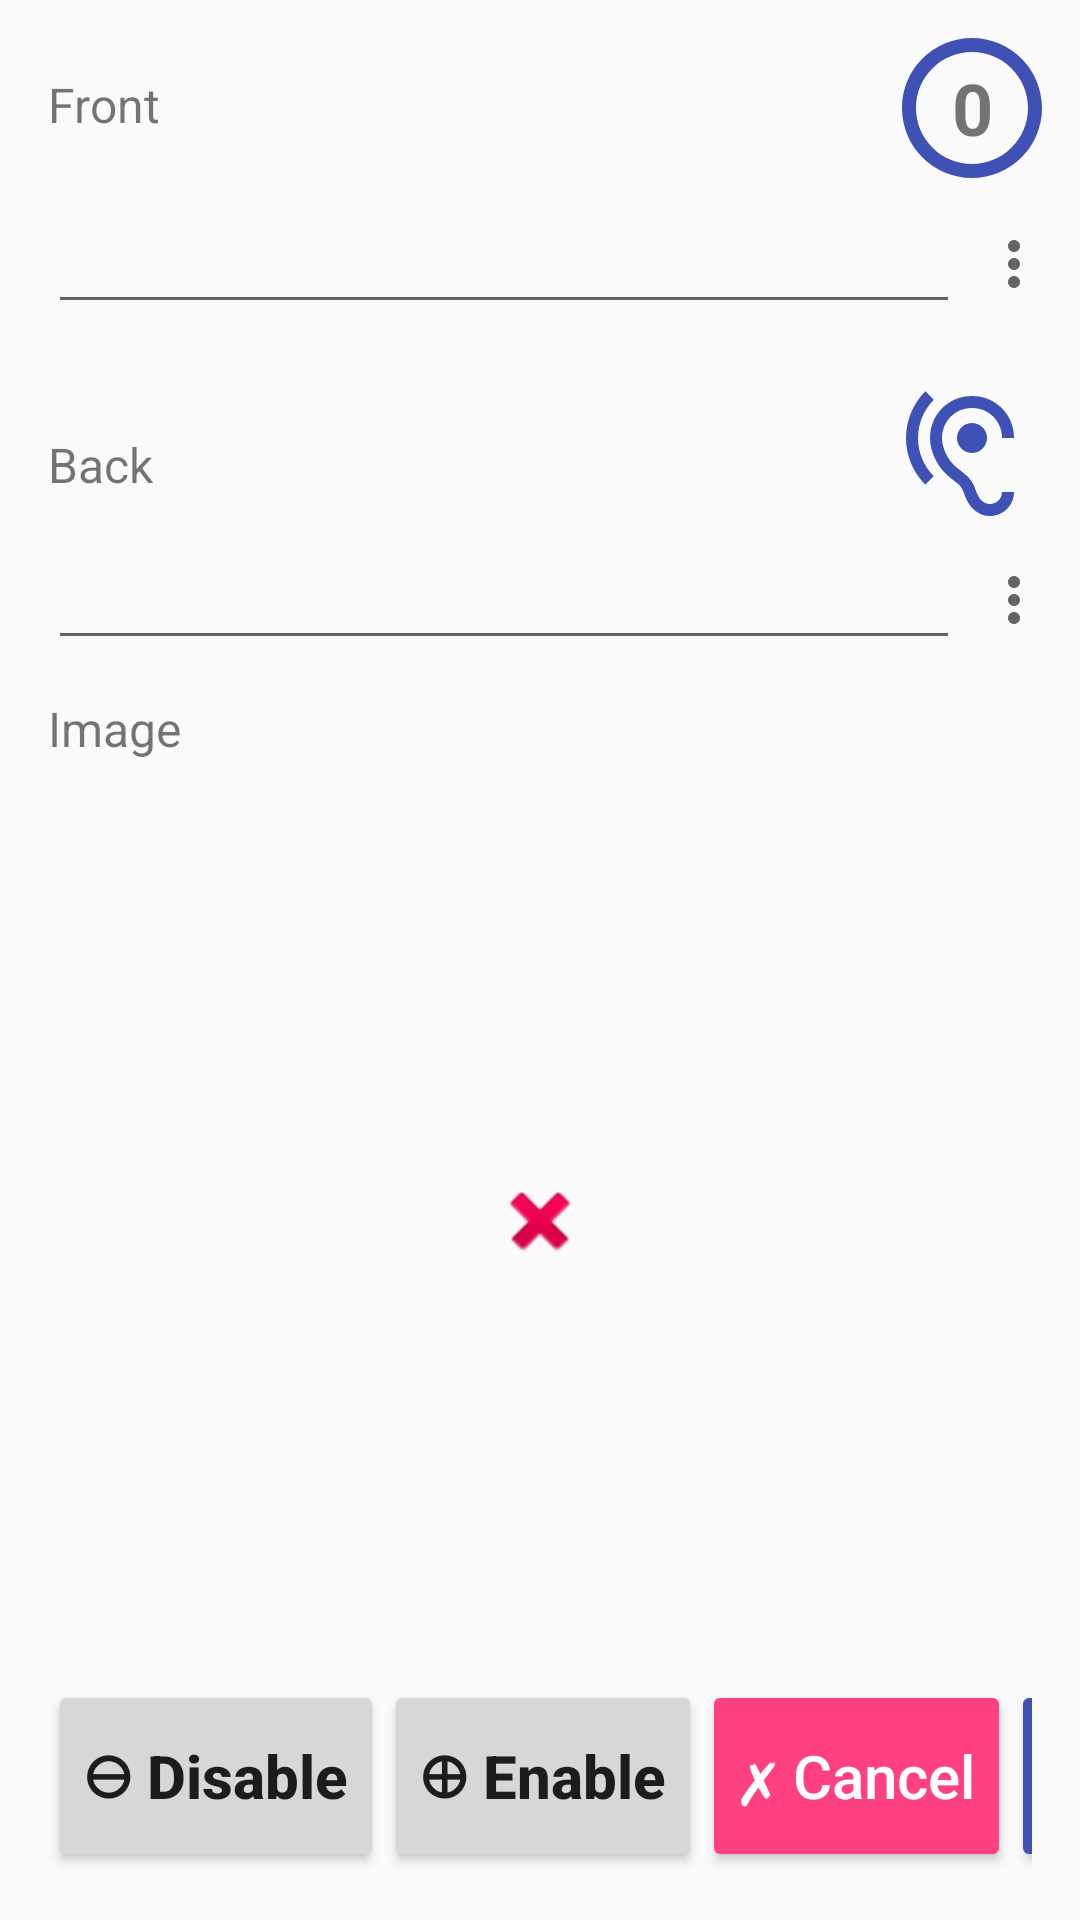

Here is an Android app screen rendered from its layout file. Give the layout XML and the strings, colors and styles it references.
<!-- AndroidManifest.xml: application theme AppTheme -->
<!-- res/layout/activity_card_editor.xml -->
<?xml version="1.0" encoding="utf-8"?>
<android.support.constraint.ConstraintLayout xmlns:android="http://schemas.android.com/apk/res/android"
                                             xmlns:app="http://schemas.android.com/apk/res-auto"
                                             xmlns:tools="http://schemas.android.com/tools"
                                             android:layout_width="match_parent"
                                             android:layout_height="match_parent"
                                             tools:layout_editor_absoluteY="89dp">


    <TextView
            android:layout_width="56dp"
            android:layout_height="56dp"
            android:text="0"
            android:textSize="24sp"
            android:background="@drawable/baseline_panorama_fish_eye_24"
            app:layout_constraintRight_toRightOf="parent"
            app:layout_constraintTop_toTopOf="parent"
            android:layout_marginTop="8dp"
            android:layout_marginRight="8dp"
            android:id="@+id/textview_card_score"
            android:textStyle="bold"
            android:gravity="center_vertical|center_horizontal"
            />

    <Button
            android:id="@+id/button_show_journal"
            android:layout_width="wrap_content"
            android:layout_height="wrap_content"
            app:layout_constraintTop_toTopOf="@+id/textview_card_score"
            app:layout_constraintBottom_toBottomOf="@+id/textview_card_score"
            app:layout_constraintLeft_toLeftOf="parent"
            app:layout_constraintRight_toRightOf="parent"
            android:text="📖 History"
            android:theme="@style/AppTheme.ButtonCancel"
            android:visibility="invisible"
            />

    <TextView
            android:layout_width="wrap_content"
            android:layout_height="wrap_content"
            android:id="@+id/label_front"
            android:text="Front"
            app:layout_constraintLeft_toLeftOf="parent"
            app:layout_constraintTop_toTopOf="@+id/textview_card_score"
            android:layout_marginTop="16dp"
            android:layout_marginLeft="16dp"
            android:textSize="16dp"
            />

    <LinearLayout
            android:id="@+id/layout_front_text"
            android:layout_width="match_parent"
            android:layout_height="wrap_content"
            android:orientation="horizontal"
            app:layout_constraintTop_toBottomOf="@+id/textview_card_score"
            >

        <EditText
                android:layout_width="0dp"
                android:layout_weight="1"
                android:layout_height="wrap_content"
                android:id="@+id/edittext_front"
                android:inputType="textNoSuggestions|textMultiLine"
                android:textSize="20sp"
                app:layout_constraintTop_toBottomOf="@id/button_tts"
                android:layout_marginLeft="16dp"
                android:text=""
                />

        <ImageButton
                android:id="@+id/imagebutton_front_text"
                android:layout_width="wrap_content"
                android:layout_height="wrap_content"
                style="?android:attr/actionOverflowButtonStyle"
                />

    </LinearLayout>

    <ImageView
            android:layout_width="48dp"
            android:layout_height="48dp"
            android:src="@drawable/baseline_hearing_24"
            android:id="@+id/button_tts"
            app:layout_constraintRight_toRightOf="parent"
            app:layout_constraintTop_toBottomOf="@+id/layout_front_text"
            android:layout_marginTop="16dp"
            android:layout_marginRight="16dp"
            />

    <TextView
            android:layout_width="wrap_content"
            android:layout_height="wrap_content"
            android:id="@+id/label_back"
            android:text="Back"
            app:layout_constraintLeft_toLeftOf="parent"
            app:layout_constraintTop_toTopOf="@+id/button_tts"
            android:layout_marginTop="16dp"
            android:layout_marginLeft="16dp"
            android:textSize="16dp"
            />

    <ImageView
            android:id="@+id/button_swap_front_back"
            android:layout_width="wrap_content"
            android:layout_height="wrap_content"
            android:src="@android:drawable/ic_popup_sync"
            android:tint="@color/colorPrimary"
            app:layout_constraintLeft_toRightOf="@+id/label_back"
            app:layout_constraintRight_toLeftOf="@+id/button_tts"
            app:layout_constraintTop_toBottomOf="@+id/button_tts"
            app:layout_constraintBottom_toTopOf="@+id/button_tts"
            />

    <LinearLayout
            android:id="@+id/layout_back_text"
            android:layout_width="match_parent"
            android:layout_height="wrap_content"
            android:orientation="horizontal"
            app:layout_constraintTop_toBottomOf="@+id/button_tts"
            >

        <EditText
                android:layout_width="0dp"
                android:layout_weight="1"
                android:layout_height="wrap_content"
                android:id="@+id/edittext_back"
                android:inputType="textNoSuggestions|textMultiLine"
                android:textSize="20sp"
                app:layout_constraintTop_toBottomOf="@id/button_tts"
                android:layout_marginLeft="16dp"
                android:text=""
                />

        <ImageButton
                android:id="@+id/imagebutton_back_text"
                android:layout_width="wrap_content"
                android:layout_height="wrap_content"
                style="?android:attr/actionOverflowButtonStyle"
                />

    </LinearLayout>


    <TextView
            android:layout_width="wrap_content"
            android:layout_height="wrap_content"
            android:id="@+id/label_image"
            android:text="Image"
            app:layout_constraintLeft_toLeftOf="parent"
            app:layout_constraintTop_toBottomOf="@+id/layout_back_text"
            android:layout_marginTop="8dp"
            android:layout_marginLeft="16dp"
            android:textSize="16dp"
            />

    <ImageView
            android:id="@+id/card_image"
            android:layout_width="match_parent"
            android:layout_height="0dp"
            app:layout_constraintTop_toBottomOf="@+id/label_image"
            app:layout_constraintBottom_toTopOf="@+id/layout_buttons"
            android:scaleType="centerInside"
            android:src="@android:drawable/ic_delete"
            android:layout_margin="8dp"
            />

    <LinearLayout
            android:layout_width="match_parent"
            android:layout_height="wrap_content"
            app:layout_constraintBottom_toBottomOf="parent"
            android:layout_margin="16dp"
            android:id="@+id/layout_buttons"
            >

        <Button
                android:layout_width="wrap_content"
                android:layout_height="64dp"
                android:theme="@style/AppTheme.ButtonDelete"
                android:text="⊖ Disable"
                android:textAllCaps="false"
                android:id="@+id/button_disable"
                android:textStyle="bold"
                app:layout_constraintRight_toRightOf="parent"
                app:layout_constraintBottom_toBottomOf="parent"
                android:textSize="20sp"
                />

        <Button
                android:layout_width="wrap_content"
                android:layout_height="64dp"
                android:theme="@style/AppTheme.ButtonGreen"
                android:text="⊕ Enable"
                android:textAllCaps="false"
                android:id="@+id/button_enable"
                android:textStyle="bold"
                app:layout_constraintRight_toRightOf="parent"
                app:layout_constraintBottom_toBottomOf="parent"
                android:textSize="20sp"
                />

        <Space
                android:layout_width="0dp"
                android:layout_height="1dp"
                android:layout_weight="1"/>

        <Button
                android:layout_width="wrap_content"
                android:layout_height="64dp"
                android:theme="@style/AppTheme.ButtonCancel"
                android:text="✗ Cancel"
                android:textAllCaps="false"
                android:id="@+id/button_cancel"
                app:layout_constraintRight_toRightOf="parent"
                app:layout_constraintBottom_toBottomOf="parent"
                android:textSize="20sp"
                />

        <Space
                android:layout_width="0dp"
                android:layout_height="1dp"
                android:layout_weight="1"/>

        <Button
                android:layout_width="wrap_content"
                android:layout_height="64dp"
                android:theme="@style/AppTheme.ButtonConfirm"
                android:text="✓ Save"
                android:textStyle="bold"
                android:textAllCaps="false"
                android:id="@+id/button_save"
                app:layout_constraintRight_toRightOf="parent"
                app:layout_constraintBottom_toBottomOf="parent"
                android:textSize="20sp"
                />

    </LinearLayout>

</android.support.constraint.ConstraintLayout>
<!-- resources referenced by this layout -->
<resources>
  <color name="colorPrimary">#3F51B5</color>
  <!-- drawable baseline_hearing_24 (drawable) -->
  <vector xmlns:android="http://schemas.android.com/apk/res/android"
          android:width="24dp"
          android:height="24dp"
          android:viewportWidth="24.0"
          android:viewportHeight="24.0"
          android:tint="@color/colorPrimary">
      <path
          android:fillColor="@android:color/white"
          android:pathData="M17,20c-0.29,0 -0.56,-0.06 -0.76,-0.15 -0.71,-0.37 -1.21,-0.88 -1.71,-2.38 -0.51,-1.56 -1.47,-2.29 -2.39,-3 -0.79,-0.61 -1.61,-1.24 -2.32,-2.53C9.29,10.98 9,9.93 9,9c0,-2.8 2.2,-5 5,-5s5,2.2 5,5h2c0,-3.93 -3.07,-7 -7,-7S7,5.07 7,9c0,1.26 0.38,2.65 1.07,3.9 0.91,1.65 1.98,2.48 2.85,3.15 0.81,0.62 1.39,1.07 1.71,2.05 0.6,1.82 1.37,2.84 2.73,3.55 0.51,0.23 1.07,0.35 1.64,0.35 2.21,0 4,-1.79 4,-4h-2c0,1.1 -0.9,2 -2,2zM7.64,2.64L6.22,1.22C4.23,3.21 3,5.96 3,9s1.23,5.79 3.22,7.78l1.41,-1.41C6.01,13.74 5,11.49 5,9s1.01,-4.74 2.64,-6.36zM11.5,9c0,1.38 1.12,2.5 2.5,2.5s2.5,-1.12 2.5,-2.5 -1.12,-2.5 -2.5,-2.5 -2.5,1.12 -2.5,2.5z"/>
  </vector>
  <!-- drawable baseline_panorama_fish_eye_24 (drawable) -->
  <vector xmlns:android="http://schemas.android.com/apk/res/android"
          android:width="24dp"
          android:height="24dp"
          android:viewportWidth="24.0"
          android:viewportHeight="24.0"
          android:tint="@color/colorPrimary">
      <path
          android:fillColor="@android:color/white"
          android:pathData="M12,2C6.47,2 2,6.47 2,12s4.47,10 10,10 10,-4.47 10,-10S17.53,2 12,2zM12,20c-4.41,0 -8,-3.59 -8,-8s3.59,-8 8,-8 8,3.59 8,8 -3.59,8 -8,8z"/>
  </vector>
  <style name="AppTheme.ButtonCancel" parent="Widget.AppCompat.Button.Colored">
          <item name="colorButtonNormal">@color/colorAccent</item>
          <item name="android:textColor">@android:color/white</item>
      </style>
  <style name="AppTheme.ButtonConfirm" parent="Widget.AppCompat.Button.Colored">
          <item name="colorButtonNormal">@color/colorPrimary</item>
          <item name="android:textColor">@android:color/white</item>
      </style>
  <style name="AppTheme" parent="Theme.AppCompat.Light.DarkActionBar">
          
          <item name="colorPrimary">@color/colorPrimary</item>
          <item name="colorPrimaryDark">@color/colorPrimaryDark</item>
          <item name="colorAccent">@color/colorAccent</item>
      </style>
  <color name="colorAccent">#FF4081</color>
  <color name="colorPrimaryDark">#303F9F</color>
</resources>
